12-way image classification set "pieces" from GitHub (afka2d/chesscog); label vocabulary: black bishop, black king, black knight, black pawn, black queen, black rook, white bishop, white king, white knight, white pawn, white queen, white rook.

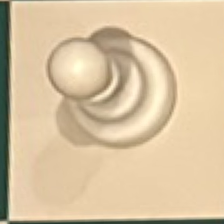
Label: white pawn

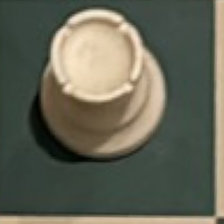
Label: white rook

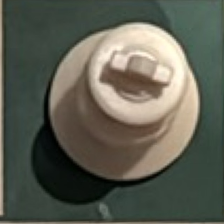
Label: white king

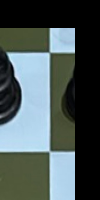
Label: black bishop

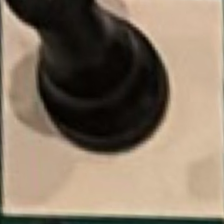
Label: black rook

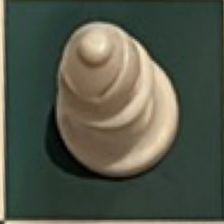
Label: white bishop
